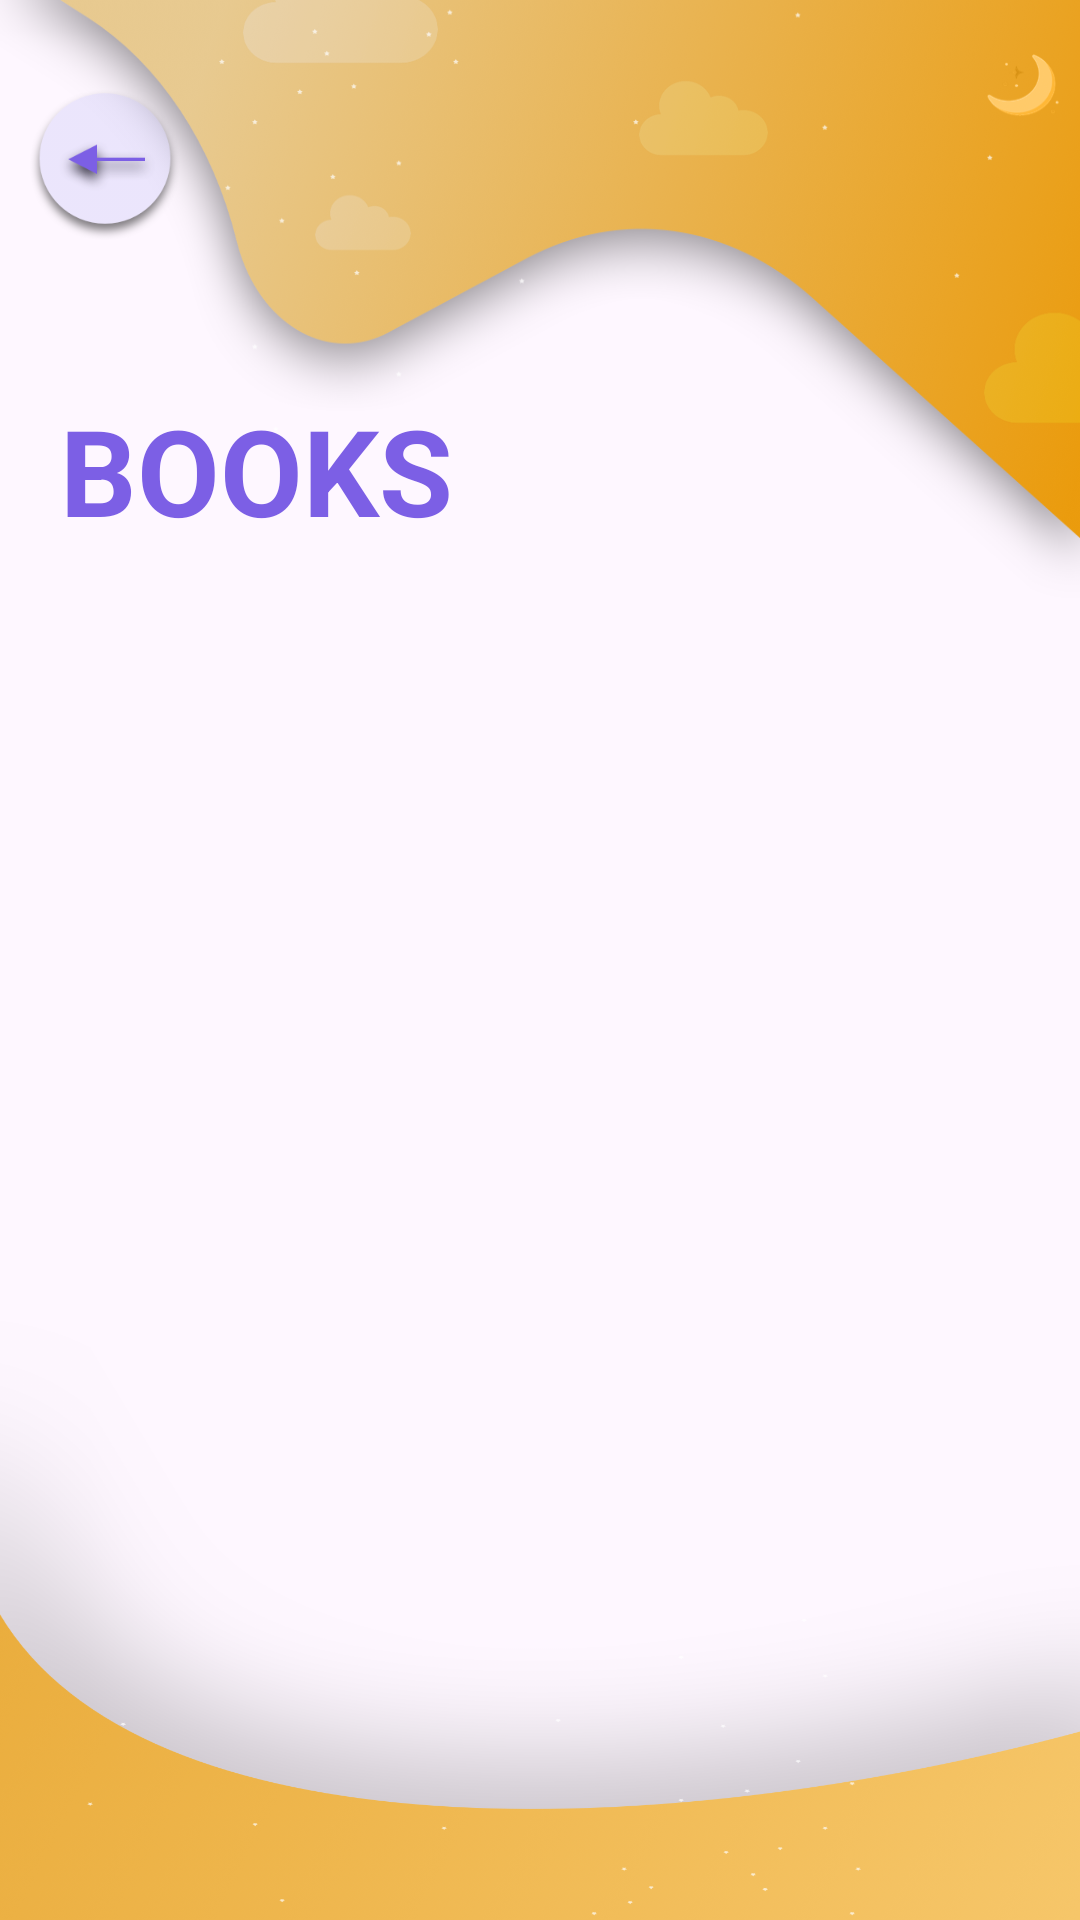

Here is an Android app screen rendered from its layout file. Give the layout XML and the strings, colors and styles it references.
<!-- AndroidManifest.xml: application theme Theme.ChetanBhagat -->
<!-- res/layout/activity_books.xml -->
<?xml version="1.0" encoding="utf-8"?>
<RelativeLayout xmlns:android="http://schemas.android.com/apk/res/android"
    xmlns:app="http://schemas.android.com/apk/res-auto"
    xmlns:tools="http://schemas.android.com/tools"
    android:id="@+id/main"
    android:layout_width="match_parent"
    android:layout_height="match_parent"
    tools:context=".Books.BooksActivity">


  <FrameLayout
      android:layout_width="match_parent"
      android:layout_height="wrap_content">


    <ImageView
        android:layout_width="match_parent"
        android:layout_height="200dp"
        android:background="@drawable/headershape"/>

      <ImageView
          android:id="@+id/backicon"
          android:layout_width="50dp"
          android:layout_height="50dp"
          android:layout_marginTop="30dp"
          android:layout_marginStart="10dp"
          android:background="@drawable/backicon"/>

      <TextView
          android:layout_width="wrap_content"
          android:layout_height="wrap_content"
          android:text="BOOKS"
          android:textStyle="bold"
          android:textSize="40dp"
          android:textColor="@color/purple"
          android:layout_marginStart="20dp"
          android:layout_marginTop="130dp"/>
  </FrameLayout>

    <androidx.constraintlayout.widget.ConstraintLayout
        android:layout_width="match_parent"
        android:layout_height="match_parent">


        <androidx.viewpager2.widget.ViewPager2
            android:id="@+id/viewPager2"
            android:layout_width="wrap_content"
            android:layout_height="450dp"
            android:layout_marginStart="20dp"
            android:layout_marginTop="100dp"
            android:layout_marginEnd="20dp"
            app:layout_constraintBottom_toBottomOf="parent"
            app:layout_constraintEnd_toEndOf="parent"
            app:layout_constraintHorizontal_bias="0.5"
            app:layout_constraintStart_toStartOf="parent"
            app:layout_constraintTop_toTopOf="parent"
            app:layout_constraintVertical_bias="0.5">


        </androidx.viewpager2.widget.ViewPager2>


    </androidx.constraintlayout.widget.ConstraintLayout>

    <ImageView
        android:layout_width="match_parent"
        android:layout_height="200dp"
        android:layout_alignParentBottom="true"
        android:background="@drawable/footershape"/>

</RelativeLayout>
<!-- resources referenced by this layout -->
<resources>
  <color name="purple">#7c5fe5</color>
  <!-- drawable backicon: png bitmap (drawable, 17250 bytes) -->
  <!-- drawable footershape: png bitmap (drawable, 442577 bytes) -->
  <!-- drawable headershape: png bitmap (drawable, 413235 bytes) -->
  <style name="Theme.ChetanBhagat" parent="Base.Theme.ChetanBhagat" />
  <style name="Base.Theme.ChetanBhagat" parent="Theme.Material3.DayNight.NoActionBar">
          
          
      </style>
</resources>
